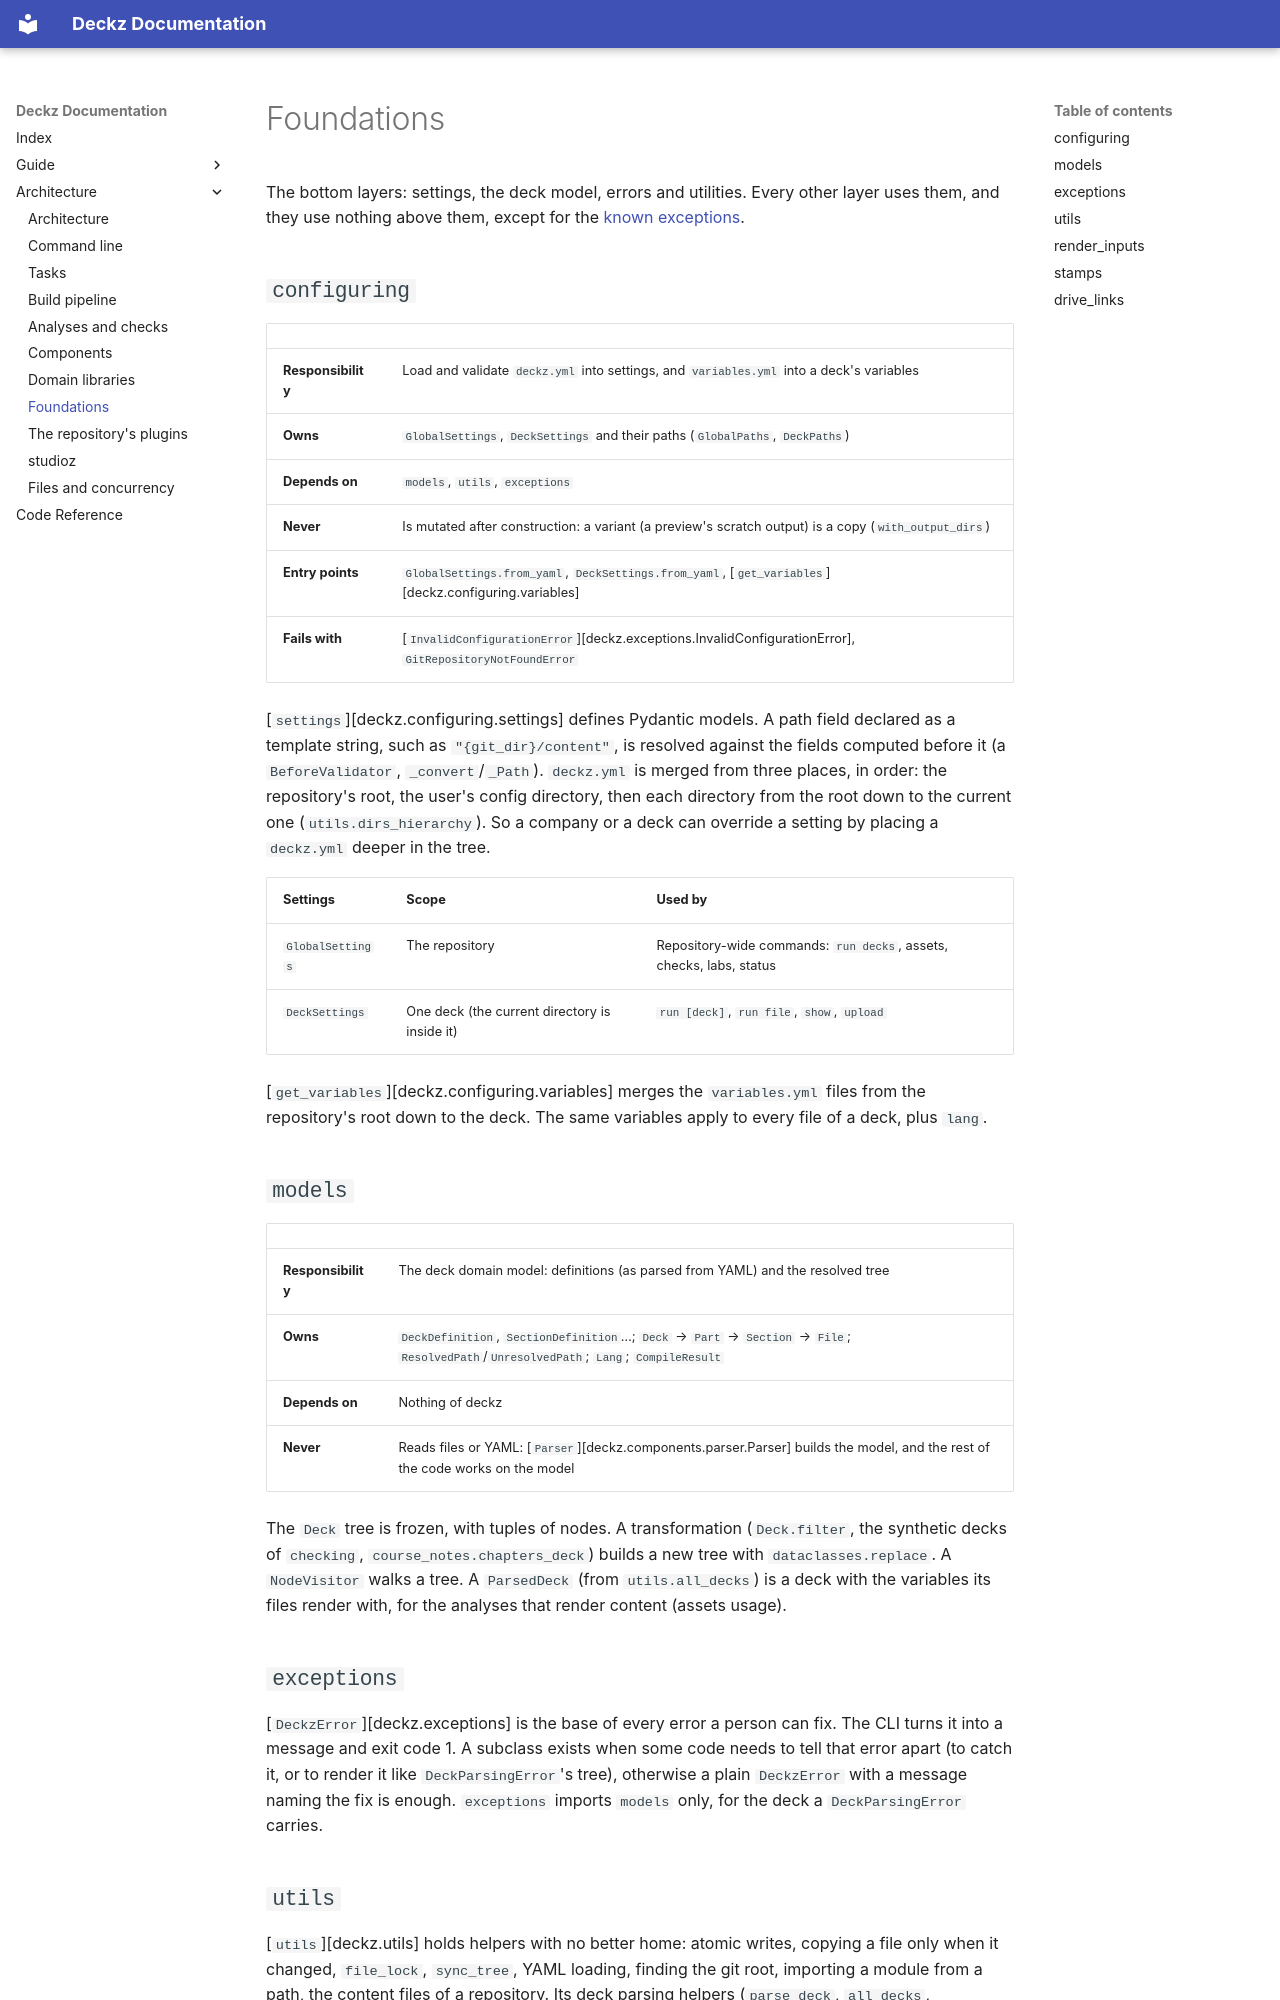

repository: shuuchuu/deckz · page: architecture/foundations/index.html · generator: mkdocs

# Foundations

The bottom layers: settings, the deck model, errors and utilities. Every other layer
uses them, and they use nothing above them, except for the
[known exceptions](index.md#known-exceptions).

## `configuring`

| | |
|---|---|
| **Responsibility** | Load and validate `deckz.yml` into settings, and `variables.yml` into a deck's variables |
| **Owns** | `GlobalSettings`, `DeckSettings` and their paths (`GlobalPaths`, `DeckPaths`) |
| **Depends on** | `models`, `utils`, `exceptions` |
| **Never** | Is mutated after construction: a variant (a preview's scratch output) is a copy (`with_output_dirs`) |
| **Entry points** | `GlobalSettings.from_yaml`, `DeckSettings.from_yaml`, [`get_variables`][deckz.configuring.variables] |
| **Fails with** | [`InvalidConfigurationError`][deckz.exceptions.InvalidConfigurationError], `GitRepositoryNotFoundError` |

[`settings`][deckz.configuring.settings] defines Pydantic models. A path field declared
as a template string, such as `"{git_dir}/content"`, is resolved against the fields
computed before it (a `BeforeValidator`, `_convert`/`_Path`). `deckz.yml` is merged from three places, in order: the repository's
root, the user's config directory, then each directory from the root down to the
current one (`utils.dirs_hierarchy`). So a company or a deck can override a setting by
placing a `deckz.yml` deeper in the tree.

| Settings | Scope | Used by |
|---|---|---|
| `GlobalSettings` | The repository | Repository-wide commands: `run decks`, assets, checks, labs, status |
| `DeckSettings` | One deck (the current directory is inside it) | `run [deck]`, `run file`, `show`, `upload` |

[`get_variables`][deckz.configuring.variables] merges the `variables.yml`
files from the repository's root down to the deck. The same variables apply to every
file of a deck, plus `lang`.

## `models`

| | |
|---|---|
| **Responsibility** | The deck domain model: definitions (as parsed from YAML) and the resolved tree |
| **Owns** | `DeckDefinition`, `SectionDefinition`…; `Deck` → `Part` → `Section` → `File`; `ResolvedPath`/`UnresolvedPath`; `Lang`; `CompileResult` |
| **Depends on** | Nothing of deckz |
| **Never** | Reads files or YAML: [`Parser`][deckz.components.parser.Parser] builds the model, and the rest of the code works on the model |

The `Deck` tree is frozen, with tuples of nodes. A transformation (`Deck.filter`, the
synthetic decks of `checking`, `course_notes.chapters_deck`) builds a new tree with
`dataclasses.replace`. A `NodeVisitor` walks a tree. A `ParsedDeck` (from
`utils.all_decks`) is a deck with the variables its files render with, for the analyses
that render content (assets usage).

## `exceptions`

[`DeckzError`][deckz.exceptions] is the base of every error a person can fix.
The CLI turns it into a message and exit code 1. A subclass exists when some code needs
to tell that error apart (to catch it, or to render it like `DeckParsingError`'s tree),
otherwise a plain `DeckzError` with a message naming the fix is enough. `exceptions`
imports `models` only, for the deck a `DeckParsingError` carries.

## `utils`

[`utils`][deckz.utils] holds helpers with no better home: atomic writes, copying a file
only when it changed, `file_lock`, `sync_tree`, YAML loading, finding the git root,
importing a module from a path, the content files of a repository. Its deck parsing
helpers (`parse_deck`, `all_decks`, `all_deck_settings`) belong to a higher layer (see
[Known exceptions](index.md#known-exceptions)). A new helper about one domain goes in
that domain's module, not here.

[`processes`][deckz.processes], beside it, watches the memory of a child process and its
descendants (`labs.memory_max`, `course_notes.code.memory_max`): deckz stops a run of code
it didn't write itself, with a message, rather than leave the kernel's OOM killer to pick
a process. It also keeps a run's scratch directory off a `/tmp` in memory.

[`run_cache`][deckz.run_cache], below them, shares the work of one run of checks:
inside `shared_run()`, a function decorated with `shared` computes its result once per
arguments, for every check that asks (the repository's files, its decks, its
notebooks), and `run_resource` keeps a process pool open until the run ends. Outside a
run, a shared function computes on every call: a long process (`--watch`, studioz)
never gets a stale result. `load_yaml` keeps what it read, by path and stat, and hands
out copies.
